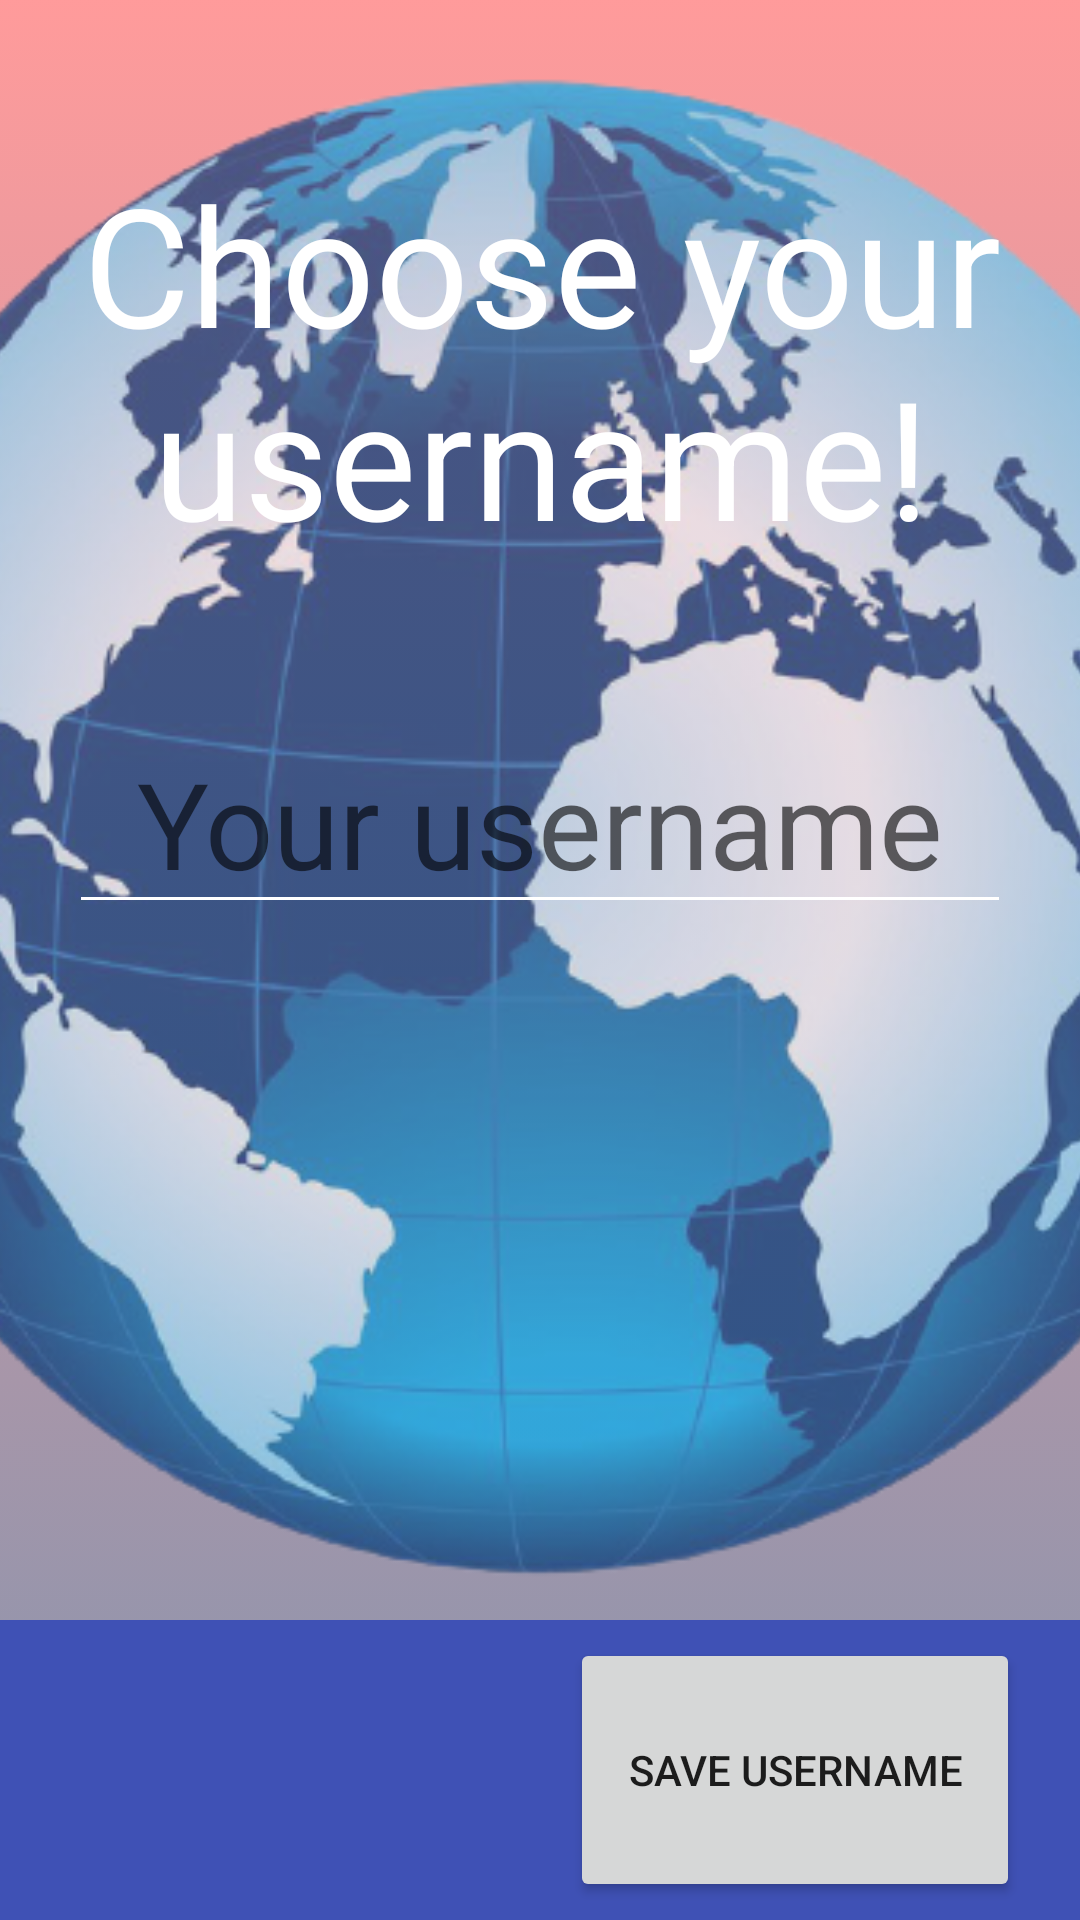

Android layout source for this screen:
<!-- AndroidManifest.xml: application theme Theme.Quizeo -->
<!-- res/layout/fragment_pick_username.xml -->
<?xml version="1.0" encoding="utf-8"?>
<androidx.constraintlayout.widget.ConstraintLayout
    xmlns:android="http://schemas.android.com/apk/res/android"
    xmlns:app="http://schemas.android.com/apk/res-auto"
    xmlns:tools="http://schemas.android.com/tools"
    android:layout_width="match_parent"
    android:layout_height="match_parent"
    android:background="@drawable/gradient"
    tools:context=".PickUsername">

    <ImageView
        android:id="@+id/globeUser"
        android:layout_width="528dp"
        android:layout_height="528dp"
        android:alpha="0.7"
        android:contentDescription="@string/globe"
        android:src="@drawable/globe2_removebg_preview"
        app:layout_constraintBottom_toTopOf="@+id/toolbar2"
        app:layout_constraintEnd_toEndOf="parent"
        app:layout_constraintStart_toStartOf="parent" />

    <ImageView
        android:id="@+id/globeUserDark"
        android:layout_width="528dp"
        android:layout_height="528dp"
        android:alpha="0.7"
        android:contentDescription="@string/globe"
        android:src="@drawable/darker_globe"
        android:visibility="invisible"
        app:layout_constraintBottom_toTopOf="@+id/toolbar2"
        app:layout_constraintEnd_toEndOf="parent"
        app:layout_constraintStart_toStartOf="parent" />

    <androidx.appcompat.widget.Toolbar
        android:id="@+id/toolbar2"
        android:layout_width="match_parent"
        android:layout_height="100dp"
        android:background="?attr/colorAccent"
        android:minHeight="?attr/actionBarSize"
        android:theme="?attr/actionBarTheme"
        android:visibility="visible"
        app:layout_constraintBottom_toBottomOf="parent"
        app:layout_constraintEnd_toEndOf="parent"
        app:layout_constraintHorizontal_bias="1.0"
        app:layout_constraintStart_toStartOf="parent" />

    <TextView
        android:id="@+id/yourQuiz"
        android:layout_width="406dp"
        android:layout_height="152dp"
        android:layout_marginTop="44dp"
        android:gravity="center"
        android:text="@string/select_username"
        android:textAllCaps="false"
        android:textColor="?attr/colorPrimary"
        android:textSize="55sp"
        app:layout_constraintEnd_toEndOf="parent"
        app:layout_constraintStart_toStartOf="parent"
        app:layout_constraintTop_toTopOf="parent" />

    <EditText
        android:id="@+id/Your_User_Name"
        android:layout_width="314dp"
        android:layout_height="68dp"
        android:layout_marginTop="44dp"
        android:autofillHints=""
        android:backgroundTint="@color/white"
        android:gravity="center"
        android:hint="@string/your_username"
        android:inputType="textShortMessage"
        android:textSize="40sp"
        app:layout_constraintEnd_toEndOf="parent"
        app:layout_constraintStart_toStartOf="parent"
        app:layout_constraintTop_toBottomOf="@+id/yourQuiz"
        tools:ignore="LabelFor" />

    <Button
        android:id="@+id/button_save_username"
        android:layout_width="150dp"
        android:layout_height="88dp"
        android:layout_marginEnd="20dp"
        android:text="@string/save_username"
        app:layout_constraintBottom_toBottomOf="@id/toolbar2"
        app:layout_constraintEnd_toEndOf="@id/toolbar2"
        app:layout_constraintTop_toTopOf="@+id/toolbar2" />



</androidx.constraintlayout.widget.ConstraintLayout>
<!-- resources referenced by this layout -->
<resources>
  <color name="white">#FFFFFFFF</color>
  <!-- drawable darker_globe: png bitmap (drawable, 262612 bytes) -->
  <!-- drawable globe2_removebg_preview: png bitmap (drawable, 285513 bytes) -->
  <!-- drawable gradient (drawable) -->
  <?xml version="1.0" encoding="utf-8"?>
  <selector xmlns:android="http://schemas.android.com/apk/res/android">
      <item>
          <shape>
              <gradient
                  android:startColor="@color/red"
                  android:endColor="@color/blue"
                  android:angle="270">
              </gradient>
          </shape>
      </item>
  </selector>
  <string name="globe">background globe</string>
  <string name="save_username">Save Username</string>
  <string name="select_username">Choose your username!</string>
  <string name="your_username">Your username</string>
  <style name="Theme.Quizeo" parent="Theme.MaterialComponents.DayNight.NoActionBar">
          
          <item name="colorPrimary">@color/white</item>
          <item name="colorPrimaryVariant">@color/redd</item>
          <item name="colorOnPrimary">@color/black</item>
          
          <item name="colorSecondary">@color/gray</item>
          <item name="colorSecondaryVariant">@color/teal_700</item>
          <item name="colorOnSecondary">@color/black</item>
          
          <item name="android:statusBarColor" tools:targetApi="l">?attr/colorPrimaryVariant</item>
          
          <item name="colorSurface">@color/popupOrange</item>
          <item name="colorAccent">@color/purple</item>
          <item name="colorBackgroundFloating">@color/white</item>
          <item name="colorControlActivated">@color/brightred</item>
      </style>
  <color name="red">#99FF5858</color>
  <color name="blue">#99334D79</color>
  <color name="redd">#FF700000</color>
  <color name="black">#FF000000</color>
  <color name="gray">#FF454545</color>
  <color name="teal_700">#FF018786</color>
  <color name="popupOrange">#E16A02</color>
  <color name="purple">#3F51B5</color>
  <color name="brightred">#ED0909</color>
</resources>
